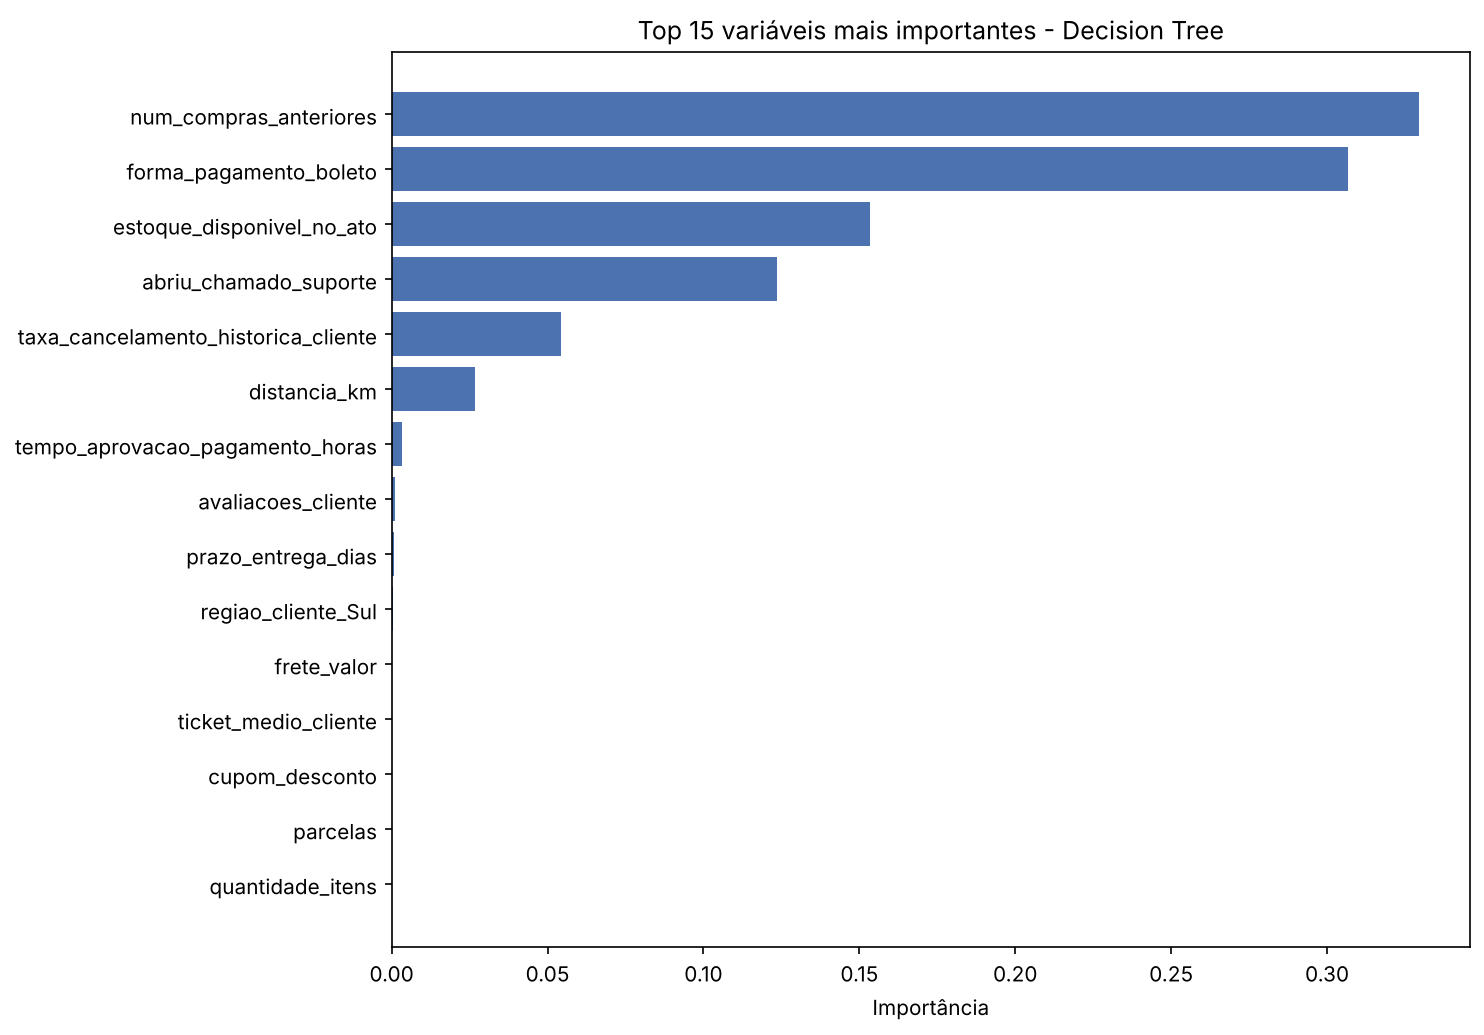

Data behind this chart, as committed beside it:
variavel, importancia
num_compras_anteriores, 0.3294
forma_pagamento_boleto, 0.3067
estoque_disponivel_no_ato, 0.1534
abriu_chamado_suporte, 0.1236
taxa_cancelamento_historica_cliente, 0.05438
distancia_km, 0.02674
tempo_aprovacao_pagamento_horas, 0.003278
avaliacoes_cliente, 0.001151
prazo_entrega_dias, 0.0007109
regiao_cliente_Sul, 0.0002796
frete_valor, 0.0002267
ticket_medio_cliente, 6.501949770404281e-05
parcelas, 0.0
cupom_desconto, 0.0
quantidade_itens, 0.0
valor_pedido, 0.0
hora_pedido, 0.0
dia_semana, 0.0
frete_gratis, 0.0
desconto_percentual, 0.0
idade_cliente, 0.0
endereco_entrega_diferente_cobranca, 0.0
fim_de_semana, 0.0
categoria_produto_alimentos, 0.0
categoria_produto_beleza, 0.0
cliente_novo, 0.0
categoria_produto_brinquedos, 0.0
categoria_produto_casa, 0.0
categoria_produto_esportes, 0.0
categoria_produto_eletronicos, 0.0
categoria_produto_games, 0.0
categoria_produto_livros, 0.0
categoria_produto_moveis, 0.0
categoria_produto_roupas, 0.0
forma_pagamento_cartao_credito, 0.0
forma_pagamento_cartao_debito, 0.0
forma_pagamento_pix, 0.0
canal_venda_app, 0.0
canal_venda_marketplace, 0.0
canal_venda_site, 0.0
dispositivo_desktop, 0.0
mes_pedido, 0.0
dispositivo_mobile, 0.0
dispositivo_tablet, 0.0
regiao_cliente_Nordeste, 0.0
regiao_cliente_Centro-Oeste, 0.0
regiao_cliente_Norte, 0.0
regiao_cliente_Sudeste, 0.0
estado_cliente_AM, 0.0
estado_cliente_BA, 0.0
estado_cliente_CE, 0.0
estado_cliente_DF, 0.0
estado_cliente_ES, 0.0
estado_cliente_GO, 0.0
estado_cliente_MA, 0.0
estado_cliente_MG, 0.0
estado_cliente_MS, 0.0
estado_cliente_MT, 0.0
estado_cliente_PA, 0.0
estado_cliente_PE, 0.0
... 14 more rows
